Run: headless pygame with SDL's dummy video driver; simulated clock (each Clock.tick advances the game by its frame time, no real sleeping); random seed 0; keys injected as events and as key.get_pressed() state; no mouse input.
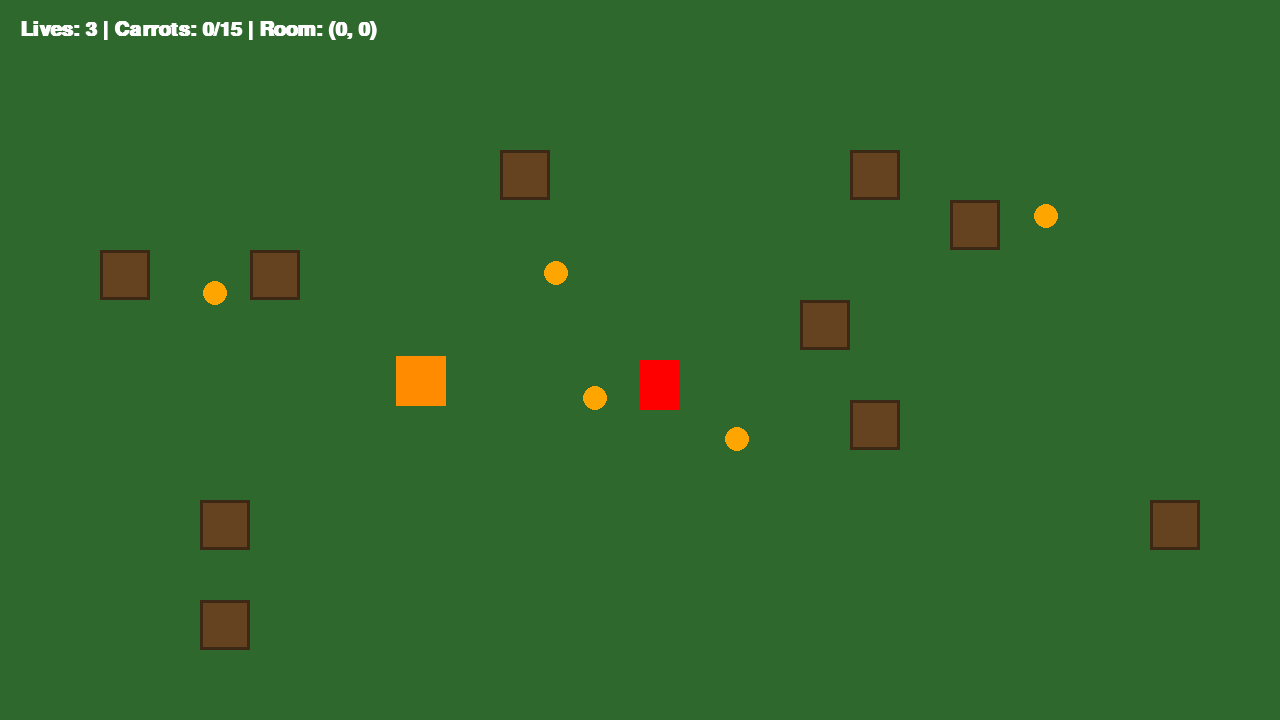
Frame 1 of 4 · flips 1–60 · no input
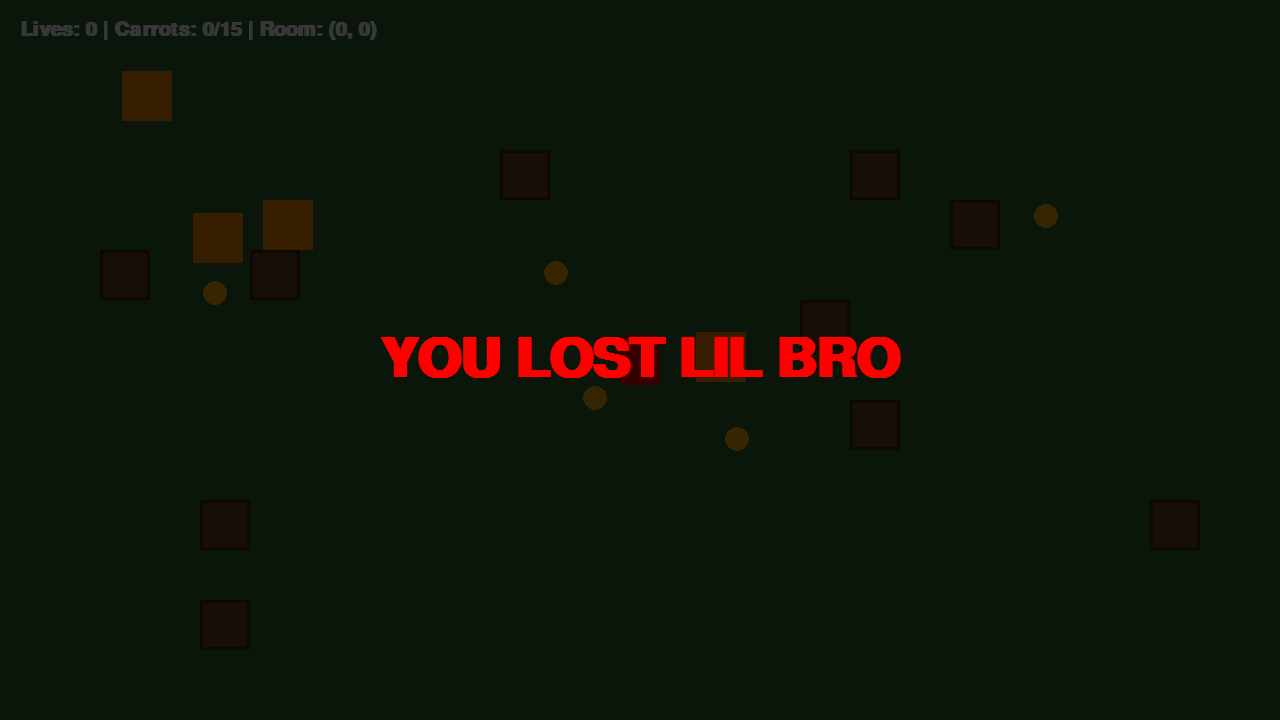
Frame 2 of 4 · flips 61–180 · tapped SPACE, RETURN · held RIGHT (→), D
Frame 3 of 4 · flips 181–300 · held DOWN (↓), S · screen unchanged from frame 2, image omitted
Frame 4 of 4 · flips 301–420 · held LEFT (←), A, UP (↑), W · screen unchanged from frame 3, image omitted

The pygame program that drew these frames:

import pygame
import time
import random

# Initialize Pygame
pygame.init()

# --- 1. SETTINGS ---
WIDTH, HEIGHT = 1280, 720
WIN = pygame.display.set_mode((WIDTH, HEIGHT))
pygame.display.set_caption('Bunnies: Forest Dungeon')

# Constants
PLAYER_WIDTH, PLAYER_HEIGHT = 40, 50
PLAYER_SPEED = 650
FOX_WIDTH, FOX_HEIGHT = 50, 50
FOX_SPEED = 400
CARROT_SIZE = 15
FPS = 60
BLOCK_SIZE = 50

# Fonts
FONT = pygame.font.SysFont("comicsans", 30, bold=True)
END_FONT = pygame.font.SysFont("comicsans", 80, bold=True)

# --- 2. ROOM GENERATION ---
room_data = {}

def generate_room(coords):
    if coords not in room_data:
        tint = (random.randint(20, 50), random.randint(80, 130), random.randint(20, 50))
        
        blocks = []
        # Safe Zone for spawning
        safe_zone = pygame.Rect(WIDTH//2 - 150, HEIGHT//2 - 150, 300, 300)
        
        for _ in range(random.randint(6, 15)):
            bx = (random.randint(1, (WIDTH // BLOCK_SIZE) - 2)) * BLOCK_SIZE
            by = (random.randint(1, (HEIGHT // BLOCK_SIZE) - 2)) * BLOCK_SIZE
            block_rect = pygame.Rect(bx, by, BLOCK_SIZE, BLOCK_SIZE)
            
            if not block_rect.colliderect(safe_zone):
                blocks.append(block_rect)

        # Starts with exactly 1 fox
        foxes = [pygame.Rect(random.randint(100, 300), random.randint(100, 600), FOX_WIDTH, FOX_HEIGHT)]

        carrots = []
        for _ in range(random.randint(3, 6)):
            c_rect = pygame.Rect(random.randint(100, 1100), random.randint(100, 600), 25, 25)
            carrots.append(c_rect)

        room_data[coords] = {"blocks": blocks, "foxes": foxes, "carrots": carrots, "color": tint}
    return room_data[coords]

# --- 3. PHYSICS ---
def move_with_collision(rect, blocks, dx, dy):
    rect.x += dx
    for block in blocks:
        if rect.colliderect(block):
            if dx > 0: rect.right = block.left
            if dx < 0: rect.left = block.right
    
    rect.y += dy
    for block in blocks:
        if rect.colliderect(block):
            if dy > 0: rect.bottom = block.top
            if dy < 0: rect.top = block.bottom

# --- 4. MAIN GAME ---
def main():
    run = True
    clock = pygame.time.Clock()
    player = pygame.Rect(WIDTH//2, HEIGHT//2, PLAYER_WIDTH, PLAYER_HEIGHT)
    current_coords = (0, 0)
    score = 0
    lives = 3
    game_state = "PLAYING" # Can be "PLAYING", "WON", "LOST"

    while run:
        dt = clock.tick(FPS) / 1000.0
        room = generate_room(current_coords)
        
        for event in pygame.event.get():
            if event.type == pygame.QUIT:
                run = False

        if game_state == "PLAYING":
            # Movement
            keys = pygame.key.get_pressed()
            dx, dy = 0, 0
            if keys[pygame.K_a] or keys[pygame.K_LEFT]: dx = -PLAYER_SPEED * dt
            if keys[pygame.K_d] or keys[pygame.K_RIGHT]: dx = PLAYER_SPEED * dt
            if keys[pygame.K_w] or keys[pygame.K_UP]: dy = -PLAYER_SPEED * dt
            if keys[pygame.K_s] or keys[pygame.K_DOWN]: dy = PLAYER_SPEED * dt
            
            move_with_collision(player, room["blocks"], dx, dy)

            # Room Swapping
            if player.x > WIDTH:
                current_coords = (current_coords[0] + 1, current_coords[1])
                player.x = 20
            elif player.x < -PLAYER_WIDTH:
                current_coords = (current_coords[0] - 1, current_coords[1])
                player.x = WIDTH - 20
            elif player.y > HEIGHT:
                current_coords = (current_coords[0], current_coords[1] - 1)
                player.y = 20
            elif player.y < -PLAYER_HEIGHT:
                current_coords = (current_coords[0], current_coords[1] + 1)
                player.y = HEIGHT - 20

            # Fox AI
            for fox in room["foxes"]:
                fdx = (FOX_SPEED * dt) if fox.x < player.x else (-FOX_SPEED * dt)
                fdy = (FOX_SPEED * dt) if fox.y < player.y else (-FOX_SPEED * dt)
                move_with_collision(fox, room["blocks"], fdx, fdy)
                
                if fox.colliderect(player):
                    lives -= 1
                    # SPAWN ANOTHER FOX
                    new_fox = pygame.Rect(random.randint(50, 200), random.randint(50, 200), FOX_WIDTH, FOX_HEIGHT)
                    room["foxes"].append(new_fox)
                    
                    player.center = (WIDTH//2, HEIGHT//2)
                    if lives <= 0:
                        game_state = "LOST"

            # Score logic
            for carrot in room["carrots"][:]:
                if player.colliderect(carrot):
                    room["carrots"].remove(carrot)
                    score += 1
                    if score >= 15: # Win condition
                        game_state = "WON"

        # --- DRAWING ---
        WIN.fill(room["color"])
        
        for block in room["blocks"]:
            pygame.draw.rect(WIN, (101, 67, 33), block)
            pygame.draw.rect(WIN, (60, 40, 20), block, 3) 
            
        for carrot in room["carrots"]:
            pygame.draw.circle(WIN, (255, 165, 0), carrot.center, 12)

        pygame.draw.rect(WIN, (255, 0, 0), player) 
        for fox in room["foxes"]:
            pygame.draw.rect(WIN, (255, 140, 0), fox)

        # UI
        ui_text = FONT.render(f"Lives: {lives} | Carrots: {score}/15 | Room: {current_coords}", True, (255, 255, 255))
        WIN.blit(ui_text, (20, 20))

        # End Game Messages
        if game_state != "PLAYING":
            overlay = pygame.Surface((WIDTH, HEIGHT))
            overlay.set_alpha(200)
            overlay.fill((0, 0, 0))
            WIN.blit(overlay, (0, 0))
            
            text = "YOU LOST LIL BRO" if game_state == "LOST" else "YOU WON CHAMP"
            color = (255, 0, 0) if game_state == "LOST" else (0, 255, 0)
            
            msg = END_FONT.render(text, True, color)
            msg_rect = msg.get_rect(center=(WIDTH//2, HEIGHT//2))
            WIN.blit(msg, msg_rect)

        pygame.display.update()

    pygame.quit()

if __name__ == "__main__":
    main()
